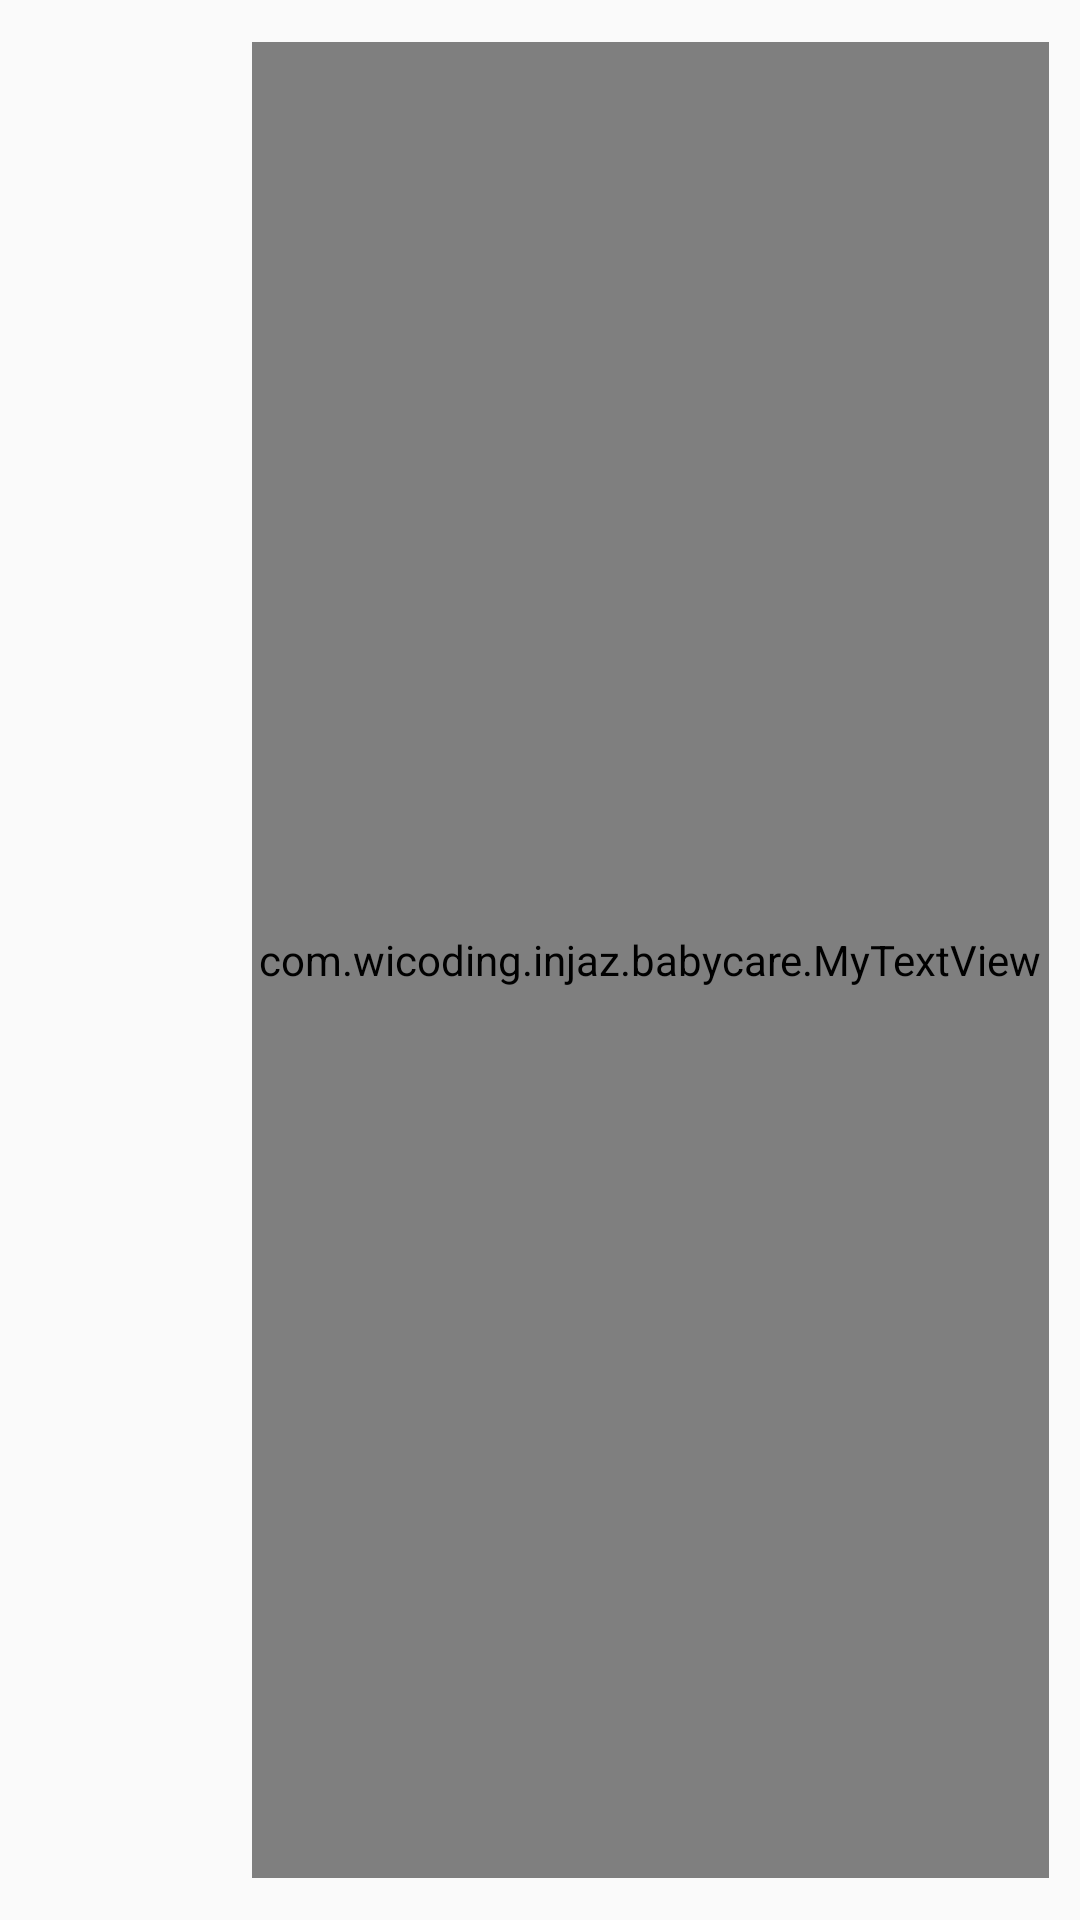

Produce the Android XML layout that renders to this screen, including the resource entries it uses.
<!-- AndroidManifest.xml: application theme AppTheme -->
<!-- res/layout/item.xml -->
<?xml version="1.0" encoding="utf-8"?>
<LinearLayout xmlns:android="http://schemas.android.com/apk/res/android"
    android:layout_width="match_parent"
    android:layout_height="match_parent"
    android:orientation="horizontal"
    android:padding="7dp"
    android:weightSum="1">

    <ImageView
        android:id="@+id/listview_image"
        android:layout_width="70dp"
        android:contentDescription="@string/app_name"
        android:padding="10dp"
        android:layout_height="70dp" />

    <LinearLayout
        android:layout_width="match_parent"
        android:layout_height="match_parent"
        android:orientation="vertical"
        android:padding="7dp"
        android:layout_weight="0.95">

        <com.wicoding.injaz.babycare.MyTextView
            android:id="@+id/listview_item_title"
            android:layout_width="match_parent"
            android:layout_height="match_parent"
            android:textSize="16sp"
            android:textStyle="bold"
            android:gravity="left|center"
            android:layout_gravity="left|center"
            android:textColor="#000" />

    </LinearLayout>
</LinearLayout>
<!-- resources referenced by this layout -->
<resources>
  <string name="app_name">BabyCare</string>
  <style name="AppTheme" parent="Theme.AppCompat.Light.DarkActionBar">
          
          <item name="colorPrimary">@color/colorPrimary</item>
          <item name="colorPrimaryDark">@color/colorPrimaryDark</item>
          <item name="colorAccent">@color/colorAccent</item>
          <item name="windowActionBar">false</item>
          <item name="windowNoTitle">true</item>
      </style>
  <color name="colorPrimary">#2196f3</color>
  <color name="colorPrimaryDark">#1976d2</color>
  <color name="colorAccent">#ffb300</color>
</resources>
